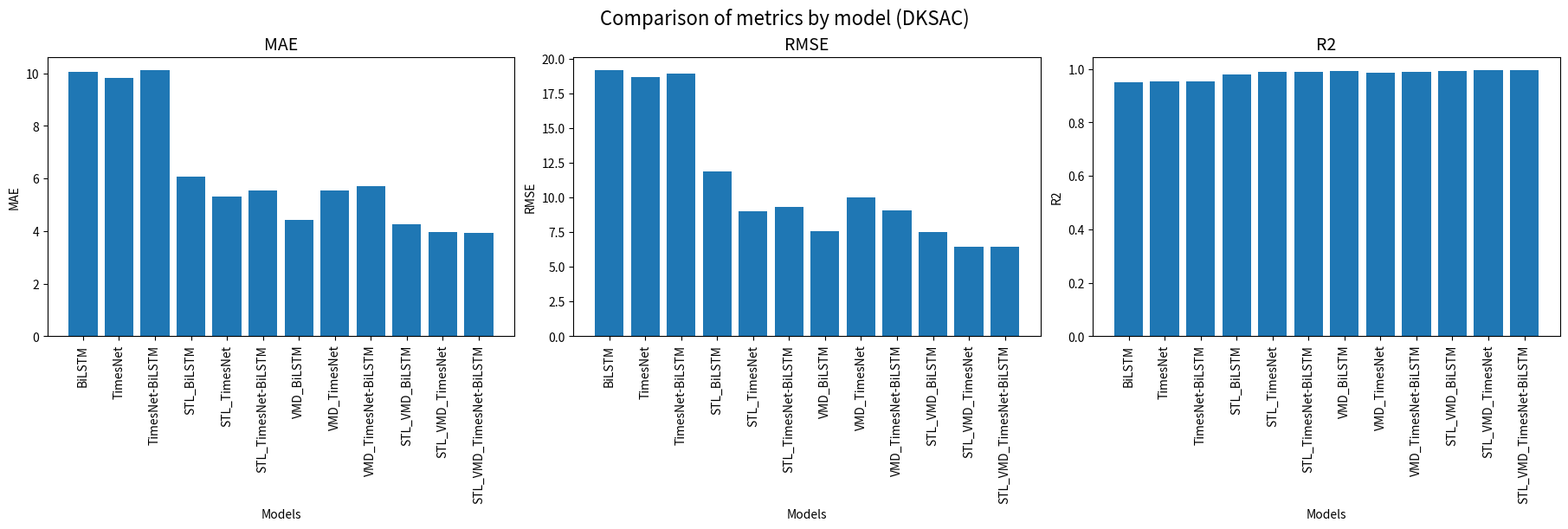
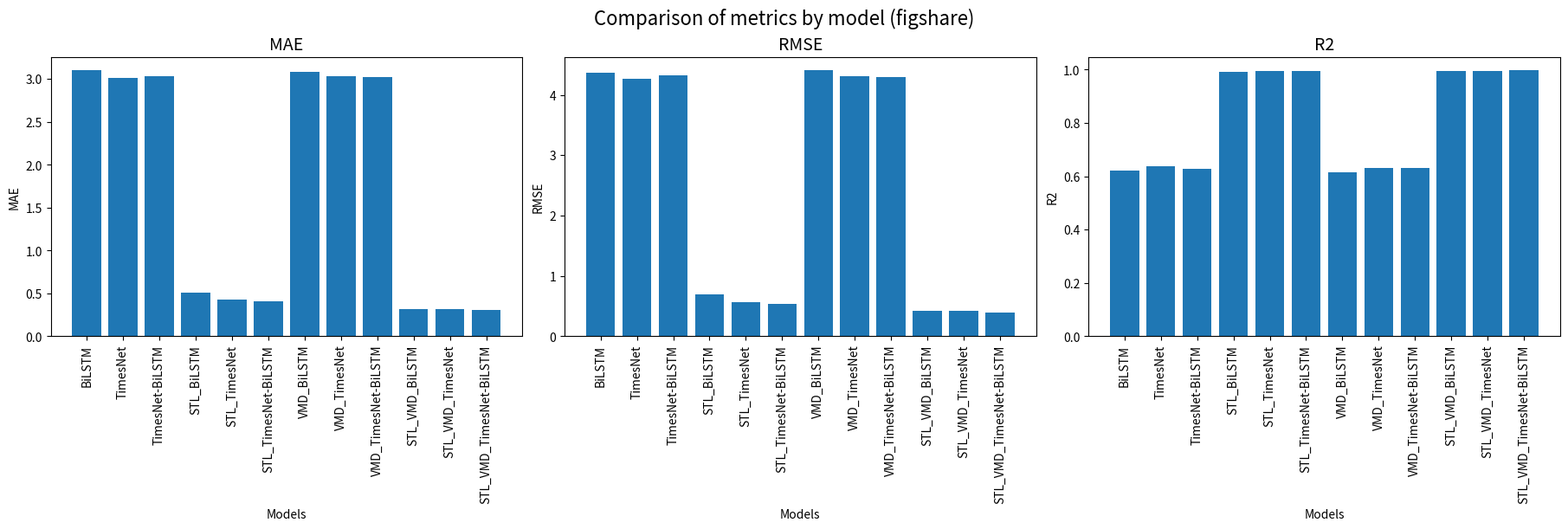

Source code (Python) for these figures, in order:
# NumPy / Pandas / Matplotlib
from typing import Iterable

import matplotlib.pyplot as plt
from matplotlib.axes import Axes
import numpy as np
import pandas as pd

#################### DKASC HISTOGRAM ############################################

# model names 
model_names = ["BiLSTM", "TimesNet", "TimesNet-BiLSTM", 
                    "STL_BiLSTM", "STL_TimesNet", "STL_TimesNet-BiLSTM",
                    "VMD_BiLSTM", "VMD_TimesNet", "VMD_TimesNet-BiLSTM",
                    "STL_VMD_BiLSTM", "STL_VMD_TimesNet", "STL_VMD_TimesNet-BiLSTM"]

# MAE, RMSE, R2 for DKSAC (from "all_exp" branch)
MAE_dksac = [10.0651, 9.8296, 10.1088, 
6.0830, 5.3157, 5.5533, 
4.4302, 5.5409, 5.7206, 
4.2659, 3.9706, 3.9234]
RMSE_dksac = [19.1476, 18.6770, 18.9476, 
11.8616, 8.9938, 9.3104, 
7.5547, 10.0341, 9.0502, 
7.4831, 6.4585, 6.4641]
R2_dksac = [0.9510, 0.9534, 0.9521, 
0.9812, 0.9892, 0.9884, 
0.9924, 0.9866, 0.9891, 
0.9925, 0.9944, 0.9944]

# DF of logs for DKSAC
DKASC = pd.DataFrame({"Model_name": model_names,
                    "MAE": MAE_dksac,
                    "RMSE": RMSE_dksac,
                    "R2": R2_dksac})

model_names_dksac = DKASC["Model_name"].values
x_dksac = np.arange(len(model_names_dksac))  

metrics_dksac = ["MAE", "RMSE", "R2"]

fig_dksac, axes_dksac = plt.subplots(1, 3, figsize=(18, 6), constrained_layout=True)

# keep axes iterable even when Matplotlib returns a single Axes instance
axes_iter_dksac: Iterable[Axes]
if isinstance(axes_dksac, np.ndarray):
    axes_iter_dksac = axes_dksac.ravel().tolist()
else:
    axes_iter_dksac = [axes_dksac]

# make histograms for each metric
for ax, metric in zip(axes_iter_dksac, metrics_dksac):
    ax.bar(x_dksac, DKASC[metric])
    ax.set_title(metric, fontsize=14)
    ax.set_xticks(x_dksac)
    ax.set_xticklabels(model_names_dksac, rotation=90)
    ax.set_xlabel("Models")
    ax.set_ylabel(metric)

fig_dksac.suptitle("Comparison of metrics by model (DKSAC)", fontsize=16)
plt.show()

##################### FIGSHARE HISTOGRAM ###########################################

#MAE, RMSE, R2 for figshare (from "all_exp" branch)
MAE_figshare = [3.0999, 3.0134, 3.0366, 
0.5103, 0.4321, 0.4074, 
3.0854, 3.0298, 3.0193, 
0.3162, 0.3166, 0.3061]
RMSE_figshare = [4.3635, 4.2672, 4.3256, 
0.6955, 0.5669, 0.5408, 
4.4044, 4.3043, 4.3027, 
0.4171, 0.4200, 0.3955]
R2_figshare = [0.6220, 0.6385, 0.6285, 
0.9904, 0.9936, 0.9942, 
0.6149, 0.6322, 0.6325, 
0.9965, 0.9965, 0.9969]

# DF of logs for figshare
figshare = pd.DataFrame({"Model_name": model_names,
                    "MAE": MAE_figshare,
                    "RMSE": RMSE_figshare,
                    "R2": R2_figshare})

model_names_figshare = figshare["Model_name"].values
x_figshare = np.arange(len(model_names_figshare))  

metrics_figshare = ["MAE", "RMSE", "R2"]


fig_figshare, axes_figshare = plt.subplots(1, 3, figsize=(18, 6), constrained_layout=True)

# keep axes iterable even when Matplotlib returns a single Axes instance
axes_iter_figshare: Iterable[Axes]
if isinstance(axes_figshare, np.ndarray):
    axes_iter_figshare = axes_figshare.ravel().tolist()
else:
    axes_iter_figshare = [axes_figshare]

# make histograms for each metric
for ax, metric in zip(axes_iter_figshare, metrics_figshare):
    ax.bar(x_figshare, figshare[metric])    
    ax.set_title(metric, fontsize=14)
    ax.set_xticks(x_figshare)
    ax.set_xticklabels(model_names_figshare, rotation=90)
    ax.set_xlabel("Models")
    ax.set_ylabel(metric)

fig_figshare.suptitle("Comparison of metrics by model (figshare)", fontsize=16)
plt.show()
